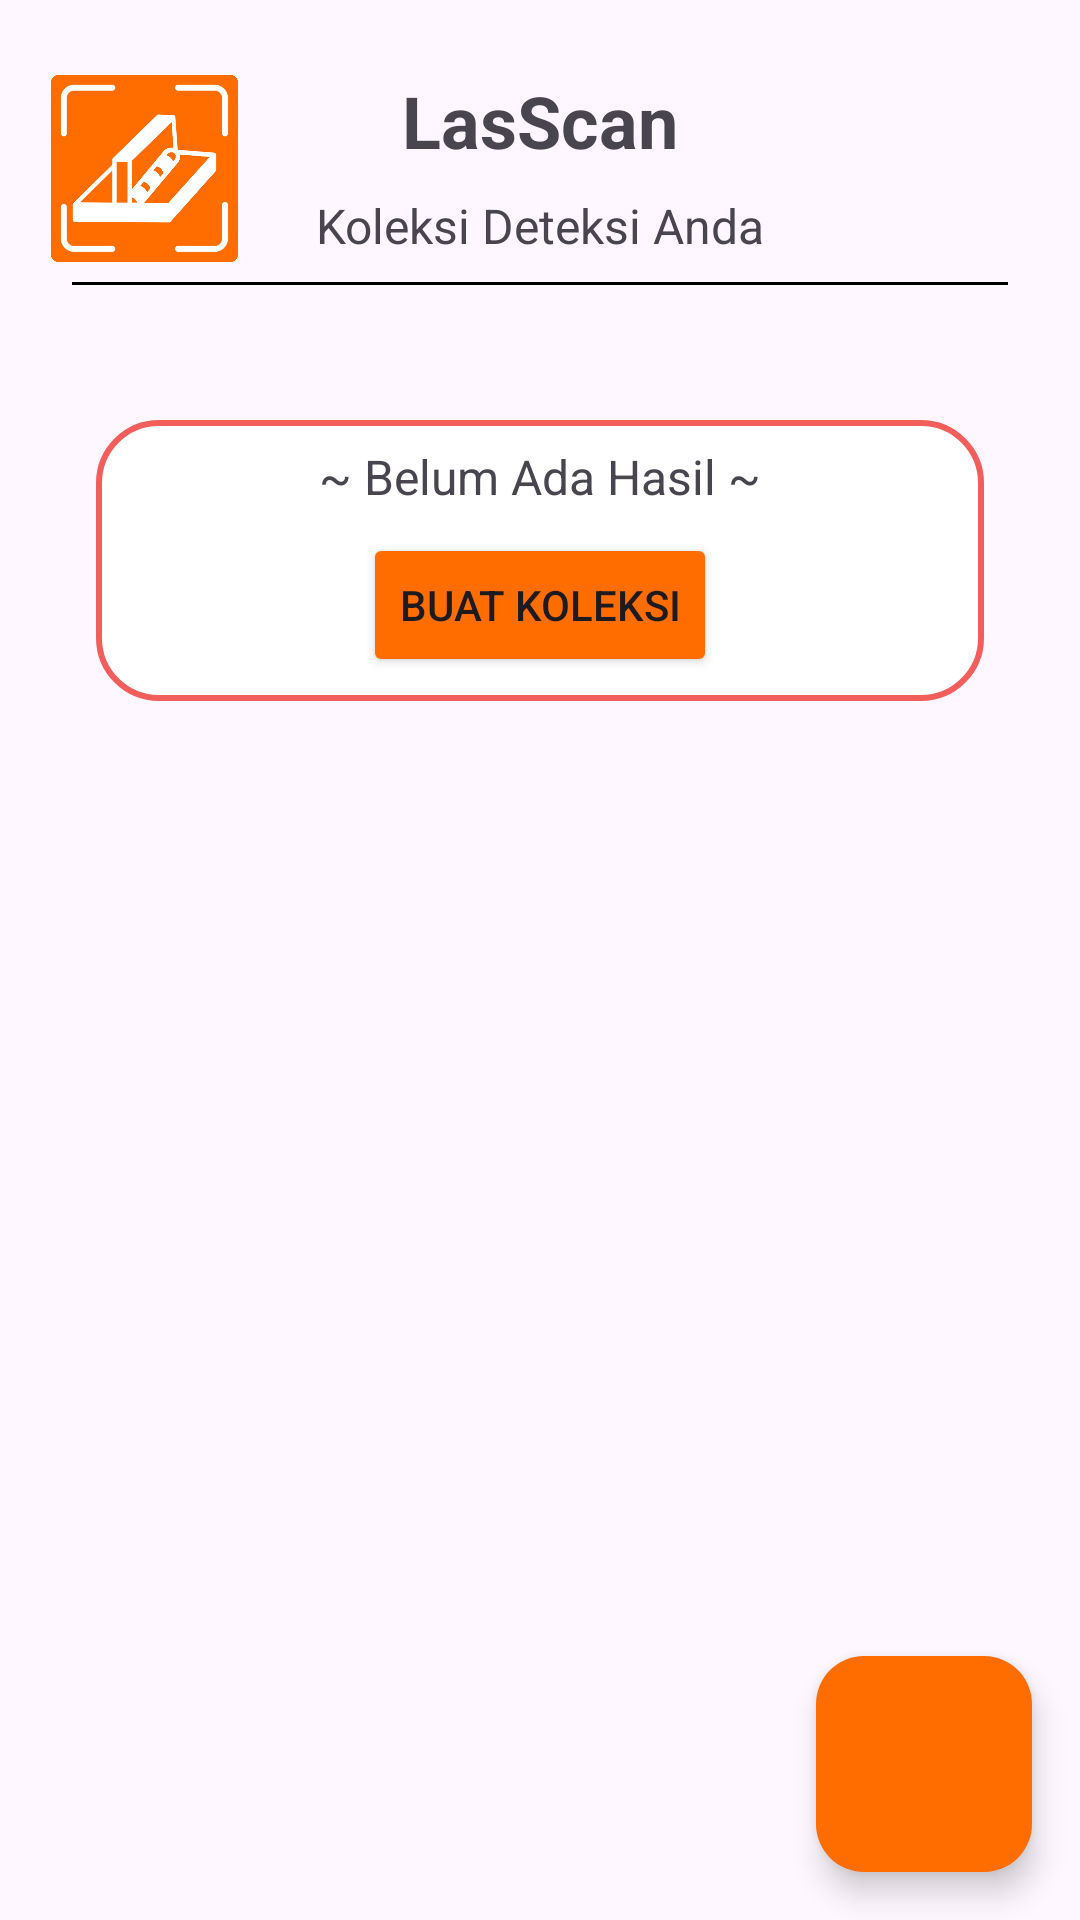

Here is an Android app screen rendered from its layout file. Give the layout XML and the strings, colors and styles it references.
<!-- AndroidManifest.xml: application theme Theme.LasScan -->
<!-- res/layout/activity_main.xml -->
<?xml version="1.0" encoding="utf-8"?>
<androidx.constraintlayout.widget.ConstraintLayout xmlns:android="http://schemas.android.com/apk/res/android"
    xmlns:app="http://schemas.android.com/apk/res-auto"
    xmlns:tools="http://schemas.android.com/tools"
    android:id="@+id/main"
    android:layout_width="match_parent"
    android:layout_height="match_parent"
    tools:context=".ui.home.MainActivity">

    <ImageView
        android:id="@+id/iv_logo"
        android:layout_width="64dp"
        android:layout_height="64dp"
        android:layout_marginStart="16dp"
        android:layout_marginTop="24dp"
        android:src="@drawable/ic_lasscan"
        app:layout_constraintBottom_toTopOf="@+id/rv_collection"
        app:layout_constraintEnd_toEndOf="parent"
        app:layout_constraintStart_toStartOf="parent"
        app:layout_constraintTop_toTopOf="parent"
        app:layout_constraintHorizontal_bias="0.0"
        app:layout_constraintVertical_bias="0.0"/>

    <TextView
        android:id="@+id/tv_title"
        android:layout_width="wrap_content"
        android:layout_height="wrap_content"
        android:layout_marginTop="24dp"
        android:text="LasScan"
        android:textSize="24sp"
        android:textStyle="bold"
        app:layout_constraintEnd_toEndOf="parent"
        app:layout_constraintStart_toStartOf="parent"
        app:layout_constraintTop_toTopOf="parent" />

    <LinearLayout
        android:id="@+id/empty_prompt"
        android:layout_width="match_parent"
        android:layout_height="wrap_content"
        android:orientation="vertical"
        android:gravity="center"
        android:visibility="visible"
        android:background="@drawable/button_tertiary"
        android:layout_marginStart="32dp"
        android:layout_marginEnd="32dp"
        app:layout_constraintVertical_bias="0.1"
        app:layout_constraintBottom_toBottomOf="parent"
        app:layout_constraintEnd_toEndOf="parent"
        app:layout_constraintStart_toStartOf="parent"
        app:layout_constraintTop_toBottomOf="@id/divider">

        <TextView
            android:id="@+id/tv_empty_prompt"
            android:layout_width="wrap_content"
            android:layout_height="wrap_content"
            android:text="@string/prompt_koleksi"
            android:textSize="16sp"
            android:layout_marginTop="8dp"/>

        <Button
            android:id="@+id/btn_create_collection"
            android:layout_width="wrap_content"
            android:layout_height="wrap_content"
            android:layout_marginTop="8dp"
            android:layout_marginBottom="8dp"
            android:text="@string/koleksi_create"
            android:backgroundTint="@color/brand"/>

    </LinearLayout>

    <TextView
        android:id="@+id/tv_subheading"
        android:layout_width="wrap_content"
        android:layout_height="wrap_content"
        android:layout_marginTop="8dp"
        android:text="Koleksi Deteksi Anda"
        android:textSize="16sp"
        app:layout_constraintEnd_toEndOf="parent"
        app:layout_constraintStart_toStartOf="parent"
        app:layout_constraintTop_toBottomOf="@+id/tv_title" />

    <View
        android:id="@+id/divider"
        android:layout_width="match_parent"
        android:layout_height="1dp"
        android:layout_marginTop="8dp"
        android:layout_marginStart="24dp"
        android:layout_marginEnd="24dp"
        android:background="@color/black"
        app:layout_constraintTop_toBottomOf="@+id/tv_subheading" />

    <androidx.recyclerview.widget.RecyclerView
        android:id="@+id/rv_collection"
        android:layout_width="match_parent"
        android:layout_height="wrap_content"
        android:paddingTop="20dp"
        android:backgroundTint="@color/grey_900"
        android:visibility="visible"
        app:layout_constraintBottom_toBottomOf="parent"
        app:layout_constraintEnd_toEndOf="parent"
        app:layout_constraintStart_toStartOf="parent"
        app:layout_constraintTop_toBottomOf="@id/divider"
        app:layout_constraintVertical_bias="0.0"
        tools:listitem="@layout/item_collection"/>

    <com.google.android.material.floatingactionbutton.FloatingActionButton
        android:id="@+id/fab_detect"
        android:layout_width="wrap_content"
        android:layout_height="wrap_content"
        android:layout_marginBottom="16dp"
        android:layout_marginEnd="16dp"
        android:backgroundTint="@color/brand"
        android:src="@drawable/ic_add_photo"
        app:fabCustomSize="72dp"
        app:tint="@color/white"
        app:maxImageSize="42dp"
        app:layout_constraintBottom_toBottomOf="parent"
        app:layout_constraintEnd_toEndOf="parent" />



</androidx.constraintlayout.widget.ConstraintLayout>
<!-- res/layout/item_collection.xml (included above) -->
<?xml version="1.0" encoding="utf-8"?>
<com.google.android.material.card.MaterialCardView
    xmlns:android="http://schemas.android.com/apk/res/android"
    xmlns:app="http://schemas.android.com/apk/res-auto"
    xmlns:tools="http://schemas.android.com/tools"
    android:id="@+id/card_view"
    android:layout_width="match_parent"
    android:layout_height="wrap_content"
    android:layout_gravity="center"
    android:layout_marginHorizontal="4dp"
    android:layout_marginVertical="4dp"
    app:cardBackgroundColor="#FFFFFF"
    app:cardCornerRadius="8dp"
    app:cardElevation="2dp"
    app:strokeWidth="1dp"
    app:strokeColor="#E0E0E0">

    <androidx.constraintlayout.widget.ConstraintLayout
        android:layout_width="match_parent"
        android:layout_height="wrap_content"
        android:padding="16dp">

        
        <ImageView
            android:id="@+id/iv_icon"
            android:layout_width="24dp"
            android:layout_height="24dp"
            android:src="@drawable/ic_location"
            app:layout_constraintStart_toStartOf="parent"
            app:layout_constraintTop_toTopOf="parent"
            app:tint="@color/primary_red" />

        <TextView
            android:id="@+id/tv_name"
            android:layout_width="0dp"
            android:layout_height="wrap_content"
            android:layout_marginStart="12dp"
            android:textColor="@color/grey_800"
            android:textSize="16sp"
            android:textStyle="bold"
            app:layout_constraintEnd_toEndOf="parent"
            app:layout_constraintStart_toEndOf="@+id/iv_icon"
            app:layout_constraintTop_toTopOf="@id/iv_icon"
            tools:text="Lokasi Survey" />

        <TextView
            android:id="@+id/tv_date"
            android:layout_width="0dp"
            android:layout_height="wrap_content"
            android:layout_marginStart="12dp"
            android:layout_marginTop="4dp"
            android:textColor="@color/black"
            android:textSize="14sp"
            app:layout_constraintEnd_toEndOf="parent"
            app:layout_constraintStart_toEndOf="@+id/iv_icon"
            app:layout_constraintTop_toBottomOf="@+id/tv_name"
            tools:text="12/12/2024" />

        
        <View
            android:id="@+id/content_divider"
            android:layout_width="match_parent"
            android:layout_height="1dp"
            android:layout_marginTop="12dp"
            android:background="#EEEEEE"
            app:layout_constraintTop_toBottomOf="@id/tv_date" />

        
        <LinearLayout
            android:id="@+id/stats_container"
            android:layout_width="match_parent"
            android:layout_height="wrap_content"
            android:layout_marginTop="12dp"
            android:orientation="horizontal"
            app:layout_constraintTop_toBottomOf="@id/content_divider">

            
            <LinearLayout
                android:layout_width="0dp"
                android:layout_height="wrap_content"
                android:layout_weight="1"
                android:gravity="center_vertical"
                android:orientation="horizontal">

                <ImageView
                    android:id="@+id/ic_detections"
                    android:layout_width="20dp"
                    android:layout_height="20dp"
                    android:src="@drawable/ic_banner"
                    app:tint="@color/primary_red" />

                <TextView
                    android:id="@+id/tv_detections"
                    android:layout_width="wrap_content"
                    android:layout_height="wrap_content"
                    android:layout_marginStart="8dp"
                    android:textColor="@color/black"
                    android:textSize="14sp"
                    tools:text="123 Spanduk" />
            </LinearLayout>

            
            <LinearLayout
                android:layout_width="0dp"
                android:layout_height="wrap_content"
                android:layout_weight="1"
                android:gravity="center_vertical"
                android:orientation="horizontal">

                <ImageView
                    android:id="@+id/ic_count"
                    android:layout_width="20dp"
                    android:layout_height="20dp"
                    android:src="@drawable/ic_photo"
                    app:tint="@color/primary_green" />

                <TextView
                    android:id="@+id/tv_count"
                    android:layout_width="wrap_content"
                    android:layout_height="wrap_content"
                    android:layout_marginStart="8dp"
                    android:textColor="@color/black"
                    android:textSize="14sp"
                    tools:text="123 Foto" />
            </LinearLayout>
        </LinearLayout>

        
        <View
            android:id="@+id/divider"
            android:layout_width="match_parent"
            android:layout_height="1dp"
            android:background="@color/black"
            android:visibility="gone"
            app:layout_constraintBottom_toBottomOf="parent"/>

    </androidx.constraintlayout.widget.ConstraintLayout>

</com.google.android.material.card.MaterialCardView>
<!-- resources referenced by this layout -->
<resources>
  <color name="black">#FF000000</color>
  <color name="brand">#FF6C00</color>
  <color name="grey_800">#FF424242</color>
  <color name="grey_900">#FF212121</color>
  <color name="primary_green">#538e4d</color>
  <color name="primary_red">#f15e5b</color>
  <color name="white">#FFFFFFFF</color>
  <!-- drawable button_tertiary (drawable) -->
  <?xml version="1.0" encoding="utf-8"?>
  <selector xmlns:android="http://schemas.android.com/apk/res/android">
      <item android:state_enabled="true">
          <shape android:shape="rectangle">
              <corners android:radius="20dp" />
              <solid android:color="@color/white" />
              <stroke android:width="2dp" android:color="@color/primary_red" />
          </shape>
      </item>
      <item android:state_enabled="false">
          <shape android:shape="rectangle">
              <corners android:radius="16dp" />
              <solid android:color="@color/grey_400" />
              <stroke android:width="2dp" android:color="@color/primary_red" />
          </shape>
      </item>
  </selector>
  <!-- drawable ic_banner (drawable) -->
  <vector xmlns:android="http://schemas.android.com/apk/res/android" android:height="512dp" android:viewportHeight="539" android:viewportWidth="539" android:width="512dp">
        
      <path android:fillColor="#000000" android:pathData="M267,9.8c0,0.4 -2.8,1.3 -6.2,1.9 -9.8,1.7 -20.1,5.9 -29.8,12.2 -7.6,5 -8.5,5.7 -16,13.1 -7.4,7.5 -8.1,8.4 -13.1,16 -6.2,9.5 -11.5,22.3 -12.5,30.3 -0.4,2.6 -1.1,5 -1.5,5.3 -0.5,0.3 -0.9,87.3 -0.9,197.8l0,197.3 -6.1,1.2c-3.4,0.7 -9.3,2.7 -13.2,4.5 -21.1,9.8 -21.1,26.4 -0.2,36.1 9.4,4.3 15.8,5.6 29,5.6 13.2,-0 19.6,-1.3 29,-5.6 15.8,-7.3 20.1,-18.9 10.7,-28.9 -3.8,-3.9 -15,-9.8 -21.2,-11 -7.8,-1.6 -7,4.8 -7,-58.2l0,-56.4 84.6,-0c52.9,-0 85.2,-0.4 86.4,-1 1,-0.5 2.7,-2.6 3.9,-4.5l2.1,-3.6 0,-171.5c0,-170.1 0,-171.5 -2,-175.4 -1.1,-2.2 -2.7,-4 -3.5,-4 -0.8,-0 -1.5,-0.5 -1.5,-1 0,-0.7 -19.2,-1 -55.5,-1 -30.5,-0 -55.5,0.4 -55.5,0.8z" android:strokeColor="#00000000"/>
      
  </vector>
  <!-- drawable ic_lasscan: png bitmap (drawable, 26480 bytes) -->
  <string name="koleksi_create">Buat koleksi</string>
  <string name="prompt_koleksi">~ Belum Ada Hasil ~</string>
  <style name="Theme.LasScan" parent="Base.Theme.LasScan" />
  <color name="grey_400">#FFBDBDBD</color>
  <style name="Base.Theme.LasScan" parent="Theme.Material3.Light.NoActionBar">
          
          
              <item name="shapeAppearanceSmallComponent">@style/ShapeAppearanceOverlayExtended</item>
              <item name="colorPrimary">@color/primary_red</item>
      </style>
  <style name="ShapeAppearanceOverlayExtended" parent="ShapeAppearance.MaterialComponents.SmallComponent">
          <item name="cornerFamily">rounded</item>
          <item name="cornerSize">50%</item>
          <item name="cornerSizeBottomRight">0%</item>
      </style>
</resources>
